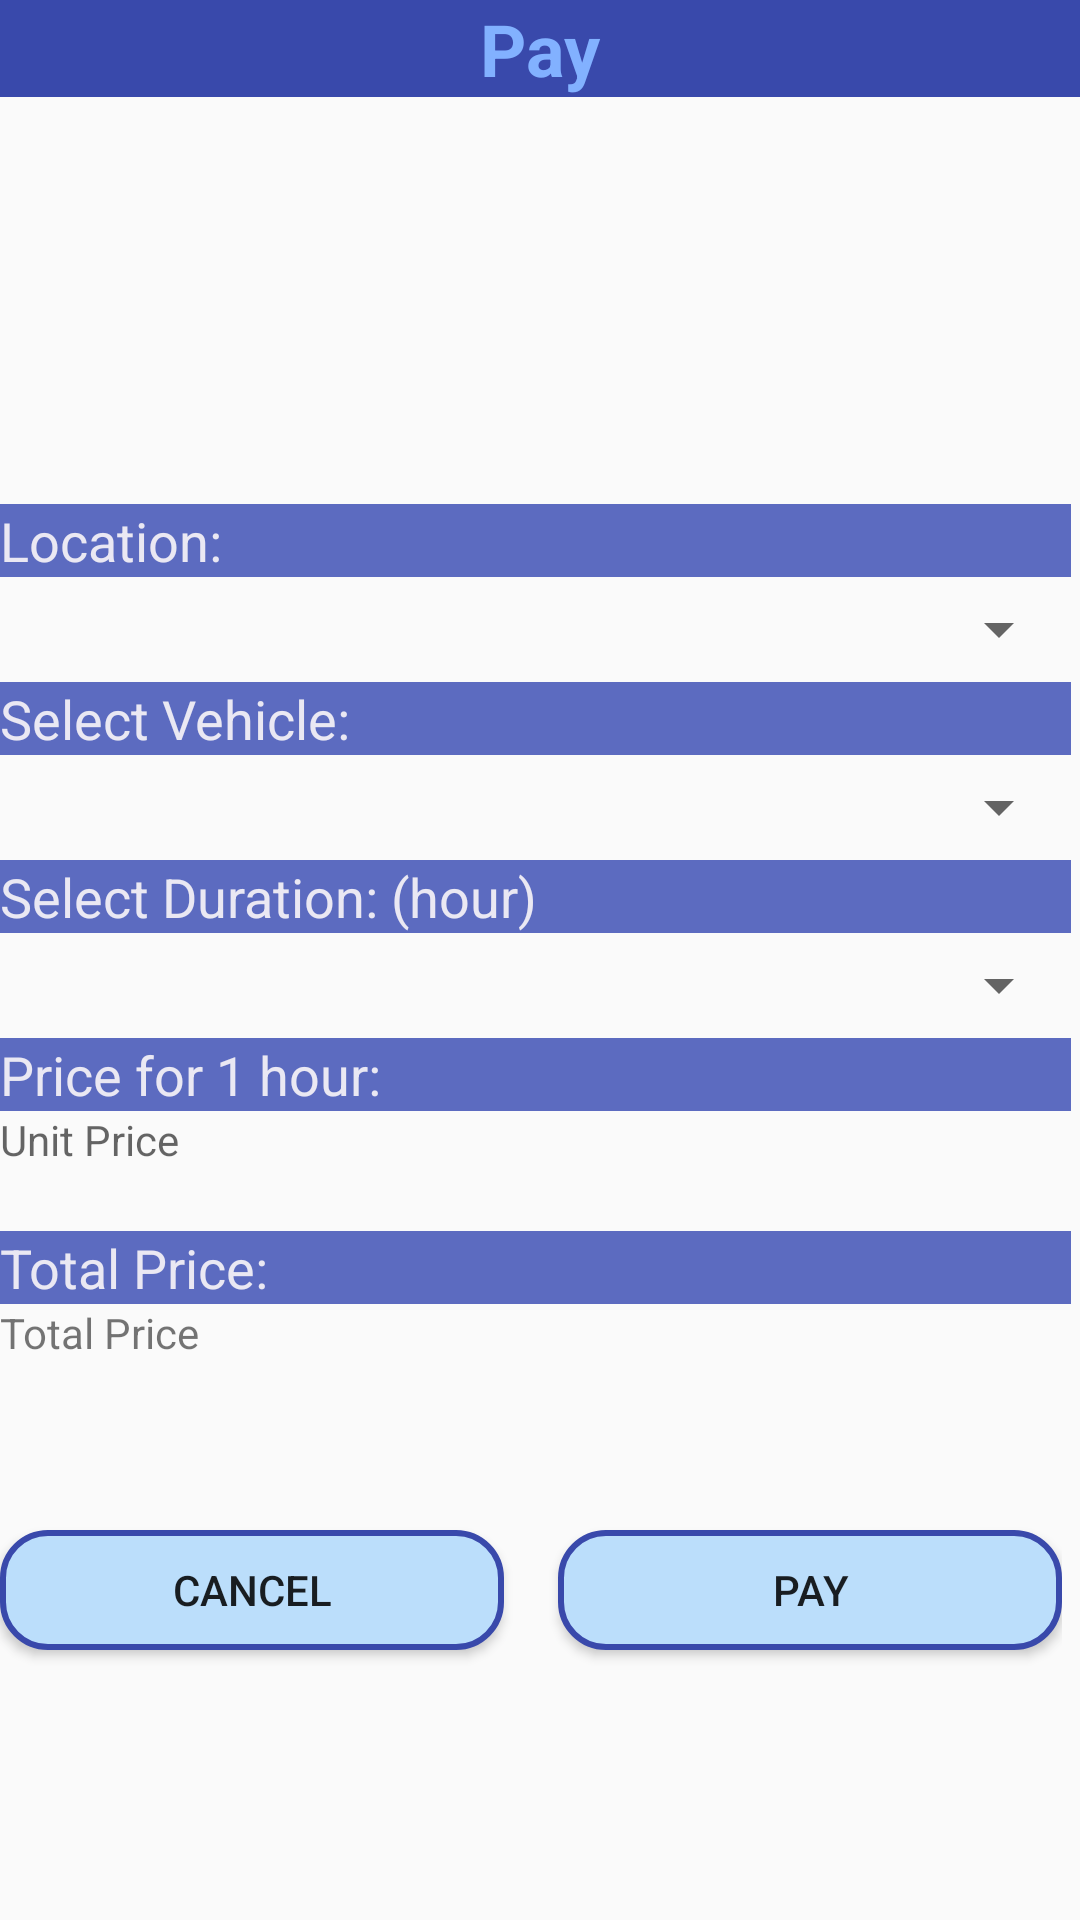

Reconstruct the res/layout file that produces this screen, plus the resources it refers to.
<!-- AndroidManifest.xml: application theme AppTheme -->
<!-- res/layout/activity_makepayment.xml -->
<?xml version="1.0" encoding="utf-8"?>
<LinearLayout xmlns:android="http://schemas.android.com/apk/res/android"
    xmlns:app="http://schemas.android.com/apk/res-auto"
    xmlns:tools="http://schemas.android.com/tools"
    android:layout_width="fill_parent"
    android:layout_height="fill_parent"
    android:layout_gravity="start"
    android:orientation="vertical">

    <LinearLayout
        android:id="@+id/linearLayout4"
        android:layout_width="match_parent"
        android:layout_height="wrap_content"
        android:background="#3949AB"
        android:orientation="horizontal"
        app:layout_constraintEnd_toEndOf="parent"
        app:layout_constraintStart_toStartOf="parent"
        app:layout_constraintTop_toTopOf="parent">

        <TextView
            android:id="@+id/textView4"
            android:layout_width="wrap_content"
            android:layout_height="wrap_content"
            android:layout_weight="1"
            android:background="#000A0303"
            android:gravity="center"
            android:text="Pay"
            android:textColor="#82B1FF"
            android:textSize="24sp"
            android:textStyle="bold" />
    </LinearLayout>

    <LinearLayout
        android:id="@+id/linearLayout5"
        android:layout_width="match_parent"
        android:layout_height="474dp"
        android:layout_marginTop="60dp"
        android:layout_marginEnd="3dp"
        android:layout_marginRight="3dp"
        android:gravity="center|start"
        android:orientation="vertical"
        app:layout_constraintEnd_toEndOf="parent"
        app:layout_constraintStart_toStartOf="parent"
        app:layout_constraintTop_toTopOf="parent">

        <ImageView
            android:id="@+id/imageView2"
            android:layout_width="167dp"
            android:layout_height="65dp"
            android:layout_gravity="center"
            android:layout_marginBottom="10dp"
            android:src="@drawable/logo" />

        <TextView
            android:id="@+id/textView"
            android:layout_width="match_parent"
            android:layout_height="wrap_content"
            android:background="#5C6BC0"
            android:text="Location:"
            android:textColor="#F2F1EFF5"
            android:textSize="18sp" />

        <Spinner
            android:id="@+id/location"
            android:layout_width="match_parent"
            android:layout_height="35dp"
            android:spinnerMode="dialog"
            android:splitMotionEvents="false" />

        <TextView
            android:id="@+id/textView3"
            android:layout_width="match_parent"
            android:layout_height="wrap_content"
            android:background="#5C6BC0"
            android:text="Select Vehicle:"
            android:textColor="#F2F1EFF5"
            android:textSize="18sp" />

        <Spinner
            android:id="@+id/vehicle"
            android:layout_width="match_parent"
            android:layout_height="35dp"
            android:spinnerMode="dialog"
            android:splitMotionEvents="false" />

        <TextView
            android:id="@+id/textView6"
            android:layout_width="match_parent"
            android:layout_height="wrap_content"
            android:background="#5C6BC0"
            android:text="Select Duration: (hour)"
            android:textColor="#F2F1EFF5"
            android:textSize="18sp" />

        <Spinner
            android:id="@+id/duration"
            android:layout_width="match_parent"
            android:layout_height="35dp"
            android:spinnerMode="dialog"
            android:splitMotionEvents="false" />

        <TextView
            android:id="@+id/textView7"
            android:layout_width="match_parent"
            android:layout_height="wrap_content"
            android:background="#5C6BC0"
            android:text="Price for 1 hour:"
            android:textColor="#F2F1EFF5"
            android:textSize="18sp" />

        <TextView
            android:id="@+id/unitprice"
            android:layout_width="match_parent"
            android:layout_height="40dp"
            android:hint="Unit Price"
            android:textColor="#000103" />

        <TextView
            android:id="@+id/textView8"
            android:layout_width="match_parent"
            android:layout_height="wrap_content"
            android:background="#5C6BC0"
            android:text="Total Price:"
            android:textColor="#F2F1EFF5"
            android:textSize="18sp" />

        <TextView
            android:id="@+id/total"
            android:layout_width="match_parent"
            android:layout_height="60dp"
            android:text="Total Price" />

        <LinearLayout
            android:layout_width="354dp"
            android:layout_height="71dp"
            android:layout_gravity="center|left"
            android:foregroundGravity="center"
            android:orientation="horizontal">

            <Button
                android:id="@+id/btncancel"
                android:layout_width="60dp"
                android:layout_height="40dp"
                android:layout_gravity="center"
                android:layout_marginRight="18dp"
                android:layout_weight="1"
                android:width="250dp"
                android:background="@layout/button_normal"
                android:text="Cancel" />

            <Button
                android:id="@+id/pay"
                android:layout_width="60dp"
                android:layout_height="40dp"
                android:layout_gravity="center"
                android:layout_weight="1"
                android:width="250dp"
                android:background="@layout/button_normal"
                android:text="Pay" />
        </LinearLayout>
    </LinearLayout>


</LinearLayout>
<!-- res/layout/button_normal.xml (included above) -->
<?xml version="1.0" encoding="utf-8"?>
<selector xmlns:android="http://schemas.android.com/apk/res/android" android:layout_height="10dp" android:layout_width="10dp">
    <item>
        <shape android:shape="rectangle">
            <solid android:color="#BBDEFB"/>
            <stroke android:color="#3949AB" android:width="2dp" />
            
            <corners android:radius="15dp" />
        </shape>
    </item>
</selector>
<!-- resources referenced by this layout -->
<resources>
  <style name="AppTheme" parent="AppBaseTheme">
          
      </style>
  <style name="AppBaseTheme" parent="Theme.AppCompat.Light">
          
      </style>
</resources>
